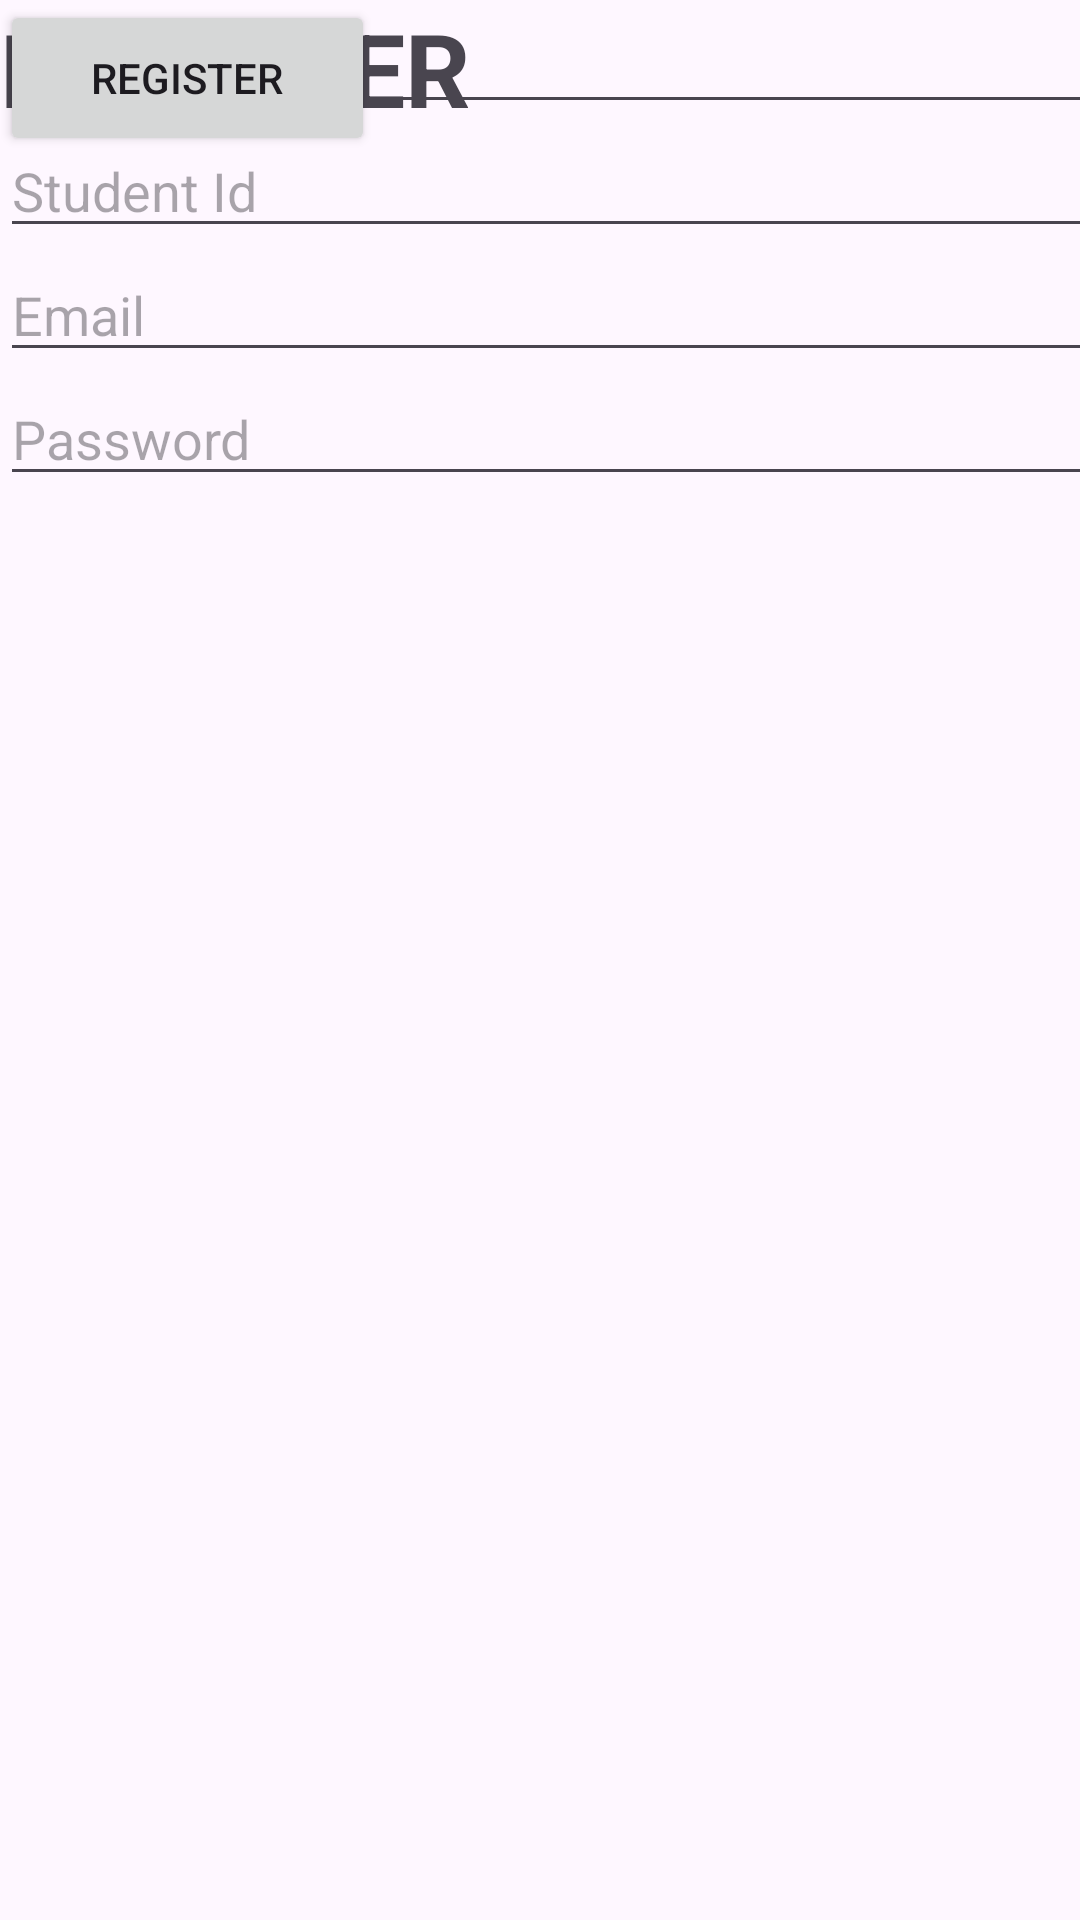

The Android layout XML behind this screen, and the referenced resources:
<!-- AndroidManifest.xml: application theme Theme.WMPFinal -->
<!-- res/layout/activity_register.xml -->
<?xml version="1.0" encoding="utf-8"?>
<androidx.constraintlayout.widget.ConstraintLayout xmlns:android="http://schemas.android.com/apk/res/android"
    xmlns:app="http://schemas.android.com/apk/res-auto"
    xmlns:tools="http://schemas.android.com/tools"
    android:id="@+id/main"
    android:layout_width="match_parent"
    android:layout_height="match_parent"
    tools:context=".RegisterActivity">

    <LinearLayout
        android:layout_width="384dp"
        android:layout_height="196dp"
        android:orientation="vertical"
        tools:layout_editor_absoluteX="13dp"
        tools:layout_editor_absoluteY="138dp">

        <EditText
            android:id="@+id/name"
            android:layout_width="match_parent"
            android:layout_height="wrap_content"
            android:ems="10"
            android:hint="Name"
            android:inputType="text"
            android:textAlignment="viewStart" />

        <EditText
            android:id="@+id/studentid"
            android:layout_width="match_parent"
            android:layout_height="wrap_content"
            android:ems="10"
            android:hint="Student Id"
            android:inputType="text" />

        <EditText
            android:id="@+id/editTextTextEmailAddress2"
            android:layout_width="match_parent"
            android:layout_height="wrap_content"
            android:ems="10"
            android:hint="Email"
            android:inputType="textEmailAddress" />

        <EditText
            android:id="@+id/password"
            android:layout_width="match_parent"
            android:layout_height="wrap_content"
            android:ems="10"
            android:hint="Password"
            android:inputType="textPassword" />
    </LinearLayout>

    <TextView
        android:id="@+id/textView"
        android:layout_width="wrap_content"
        android:layout_height="wrap_content"
        android:text="REGISTER"
        android:textSize="34sp"
        android:textStyle="bold"
        tools:layout_editor_absoluteX="128dp"
        tools:layout_editor_absoluteY="62dp" />

    <Button
        android:id="@+id/registerBtn"
        android:layout_width="125dp"
        android:layout_height="52dp"
        android:text="Register"
        tools:layout_editor_absoluteX="143dp"
        tools:layout_editor_absoluteY="374dp" />

</androidx.constraintlayout.widget.ConstraintLayout>
<!-- resources referenced by this layout -->
<resources>
  <style name="Theme.WMPFinal" parent="Base.Theme.WMPFinal" />
  <style name="Base.Theme.WMPFinal" parent="Theme.Material3.DayNight.NoActionBar">
          
          
      </style>
</resources>
